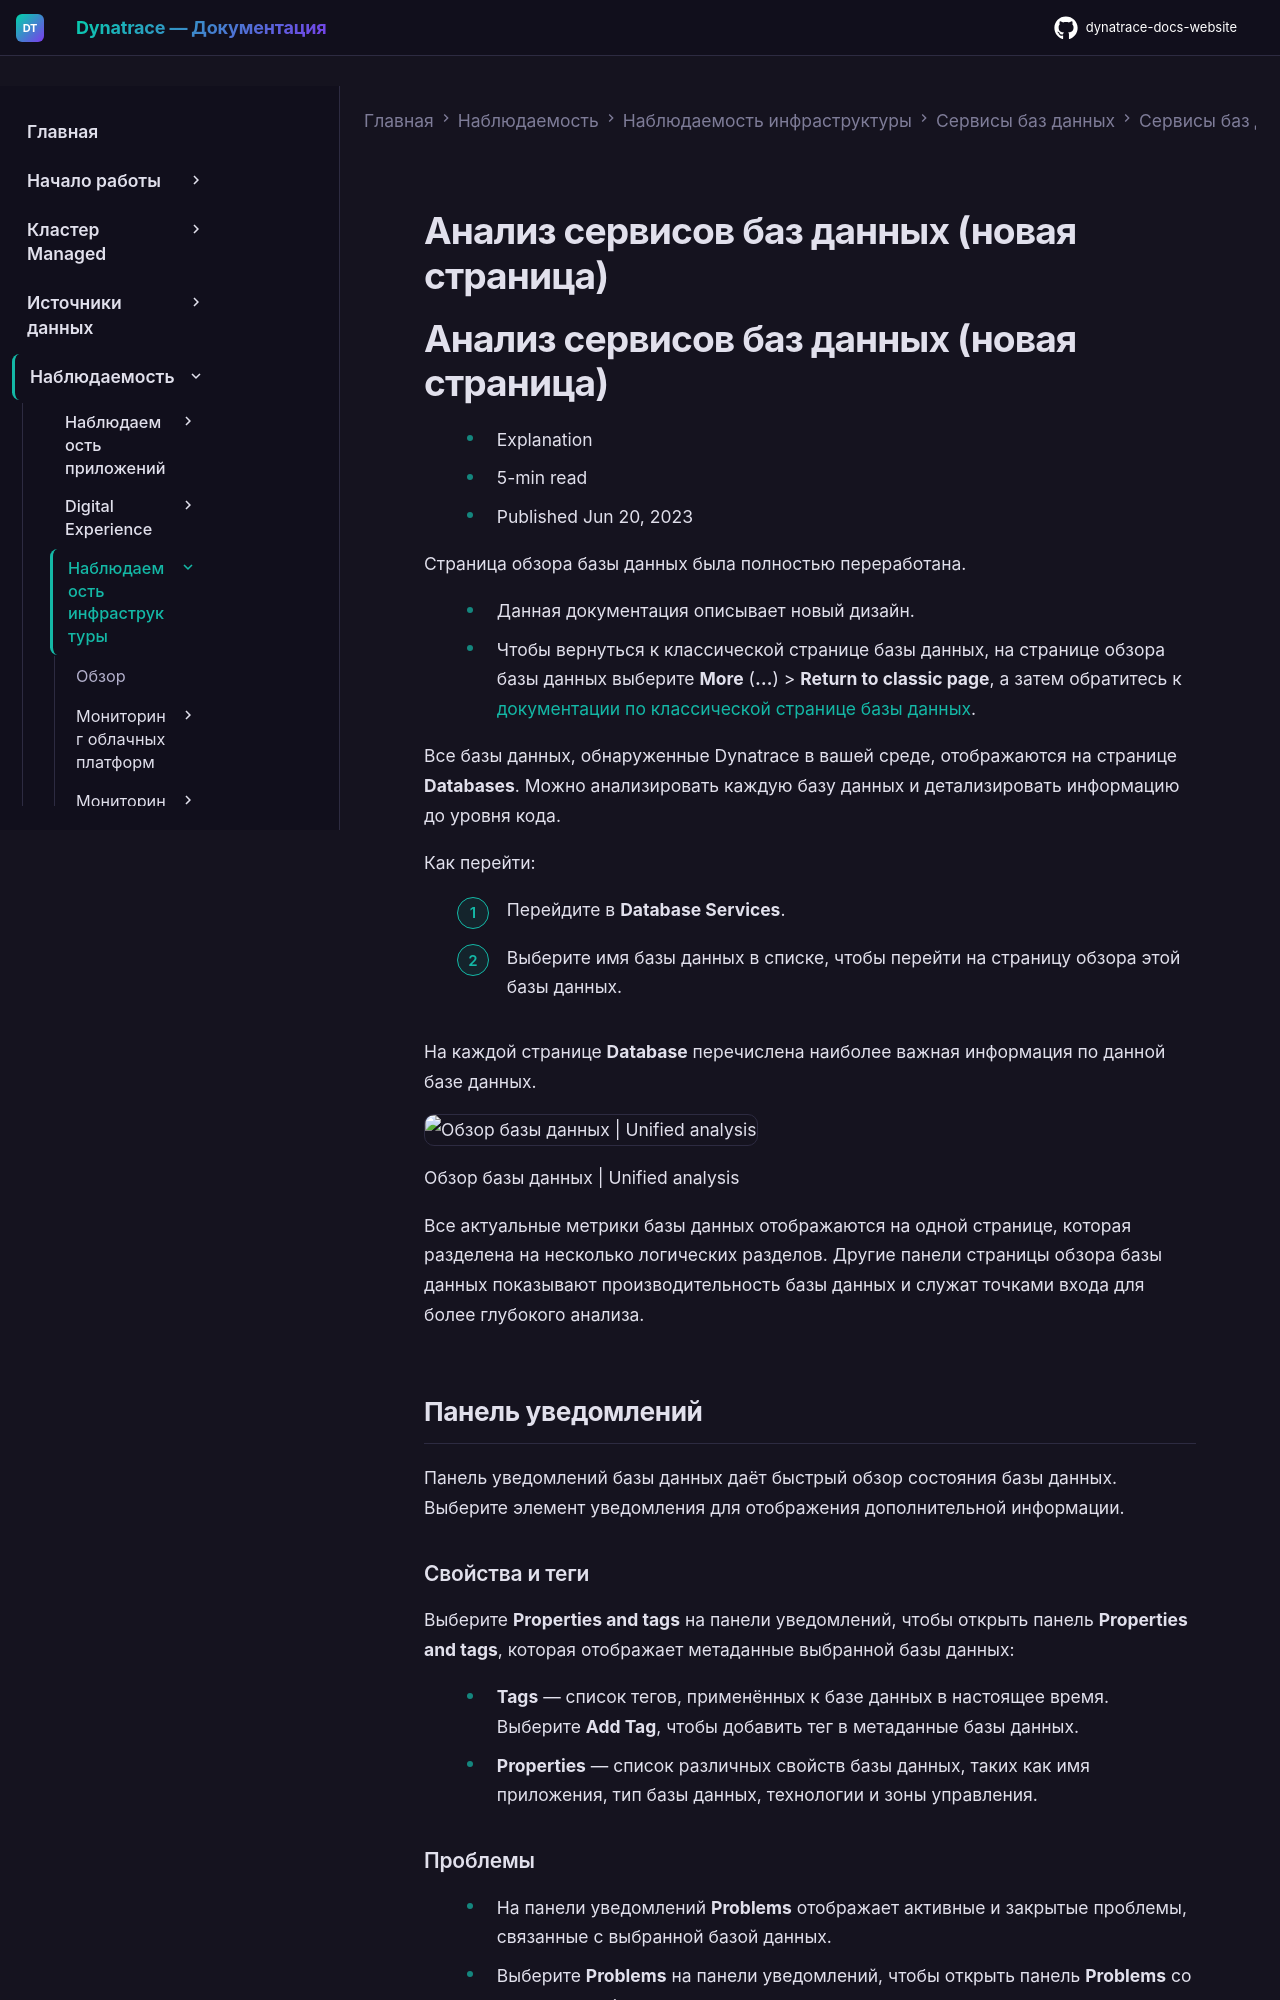

repository: Yerkebulan-Ardabayev/dynatrace-docs-website · page: managed-ru/observe/infrastructure-observability/databases/database-services-classic/analyze-database-services-new/index.html · generator: mkdocs

---
title: Анализ сервисов баз данных (новая страница)
source: https://docs.dynatrace.com/managed/observe/infrastructure-observability/databases/database-services-classic/analyze-database-services-new
scraped: 2026-05-12T12:13:21.836526
---

# Анализ сервисов баз данных (новая страница)

# Анализ сервисов баз данных (новая страница)

* Explanation
* 5-min read
* Published Jun 20, 2023

Страница обзора базы данных была полностью переработана.

* Данная документация описывает новый дизайн.
* Чтобы вернуться к классической странице базы данных, на странице обзора базы данных выберите **More** (**…**) > **Return to classic page**, а затем обратитесь к [документации по классической странице базы данных](/managed/observe/infrastructure-observability/databases/database-services-classic/analyze-database-services "Анализируйте сервисы баз данных с помощью Dynatrace (классическая страница).").

Все базы данных, обнаруженные Dynatrace в вашей среде, отображаются на странице **Databases**. Можно анализировать каждую базу данных и детализировать информацию до уровня кода.

Как перейти:

1. Перейдите в **Database Services**.
2. Выберите имя базы данных в списке, чтобы перейти на страницу обзора этой базы данных.

На каждой странице **Database** перечислена наиболее важная информация по данной базе данных.

![Обзор базы данных | Unified analysis](https://dt-cdn.net/images/database-ua-overview-3502-2a520ae771.png)

Обзор базы данных | Unified analysis

Все актуальные метрики базы данных отображаются на одной странице, которая разделена на несколько логических разделов. Другие панели страницы обзора базы данных показывают производительность базы данных и служат точками входа для более глубокого анализа.

## Панель уведомлений

Панель уведомлений базы данных даёт быстрый обзор состояния базы данных. Выберите элемент уведомления для отображения дополнительной информации.

### Свойства и теги

Выберите **Properties and tags** на панели уведомлений, чтобы открыть панель **Properties and tags**, которая отображает метаданные выбранной базы данных:

* **Tags** — список тегов, применённых к базе данных в настоящее время.  
  Выберите **Add Tag**, чтобы добавить тег в метаданные базы данных.
* **Properties** — список различных свойств базы данных, таких как имя приложения, тип базы данных, технологии и зоны управления.

### Проблемы

* На панели уведомлений **Problems** отображает активные и закрытые проблемы, связанные с выбранной базой данных.
* Выберите **Problems** на панели уведомлений, чтобы открыть панель **Problems** со списком проблем.

  + Выберите проблему для просмотра деталей.
  + Выберите **Go to problems**, чтобы перейти на страницу [Problems](/managed/dynatrace-intelligence "Ознакомьтесь с возможностями Davis AI."), отфильтрованную по выбранной базе данных.

### SLO

* На панели уведомлений **SLOs** показывает текущее количество [SLO](/managed/deliver/service-level-objectives-classic "Мониторинг и оповещения по целевым показателям уровня обслуживания с помощью Dynatrace в Service-Level Objectives Classic."), связанных с выбранной базой данных.
* Выберите **SLOs** на панели уведомлений, чтобы открыть панель **Service-level objectives** со списком SLO, напрямую или косвенно связанных с базой данных.
